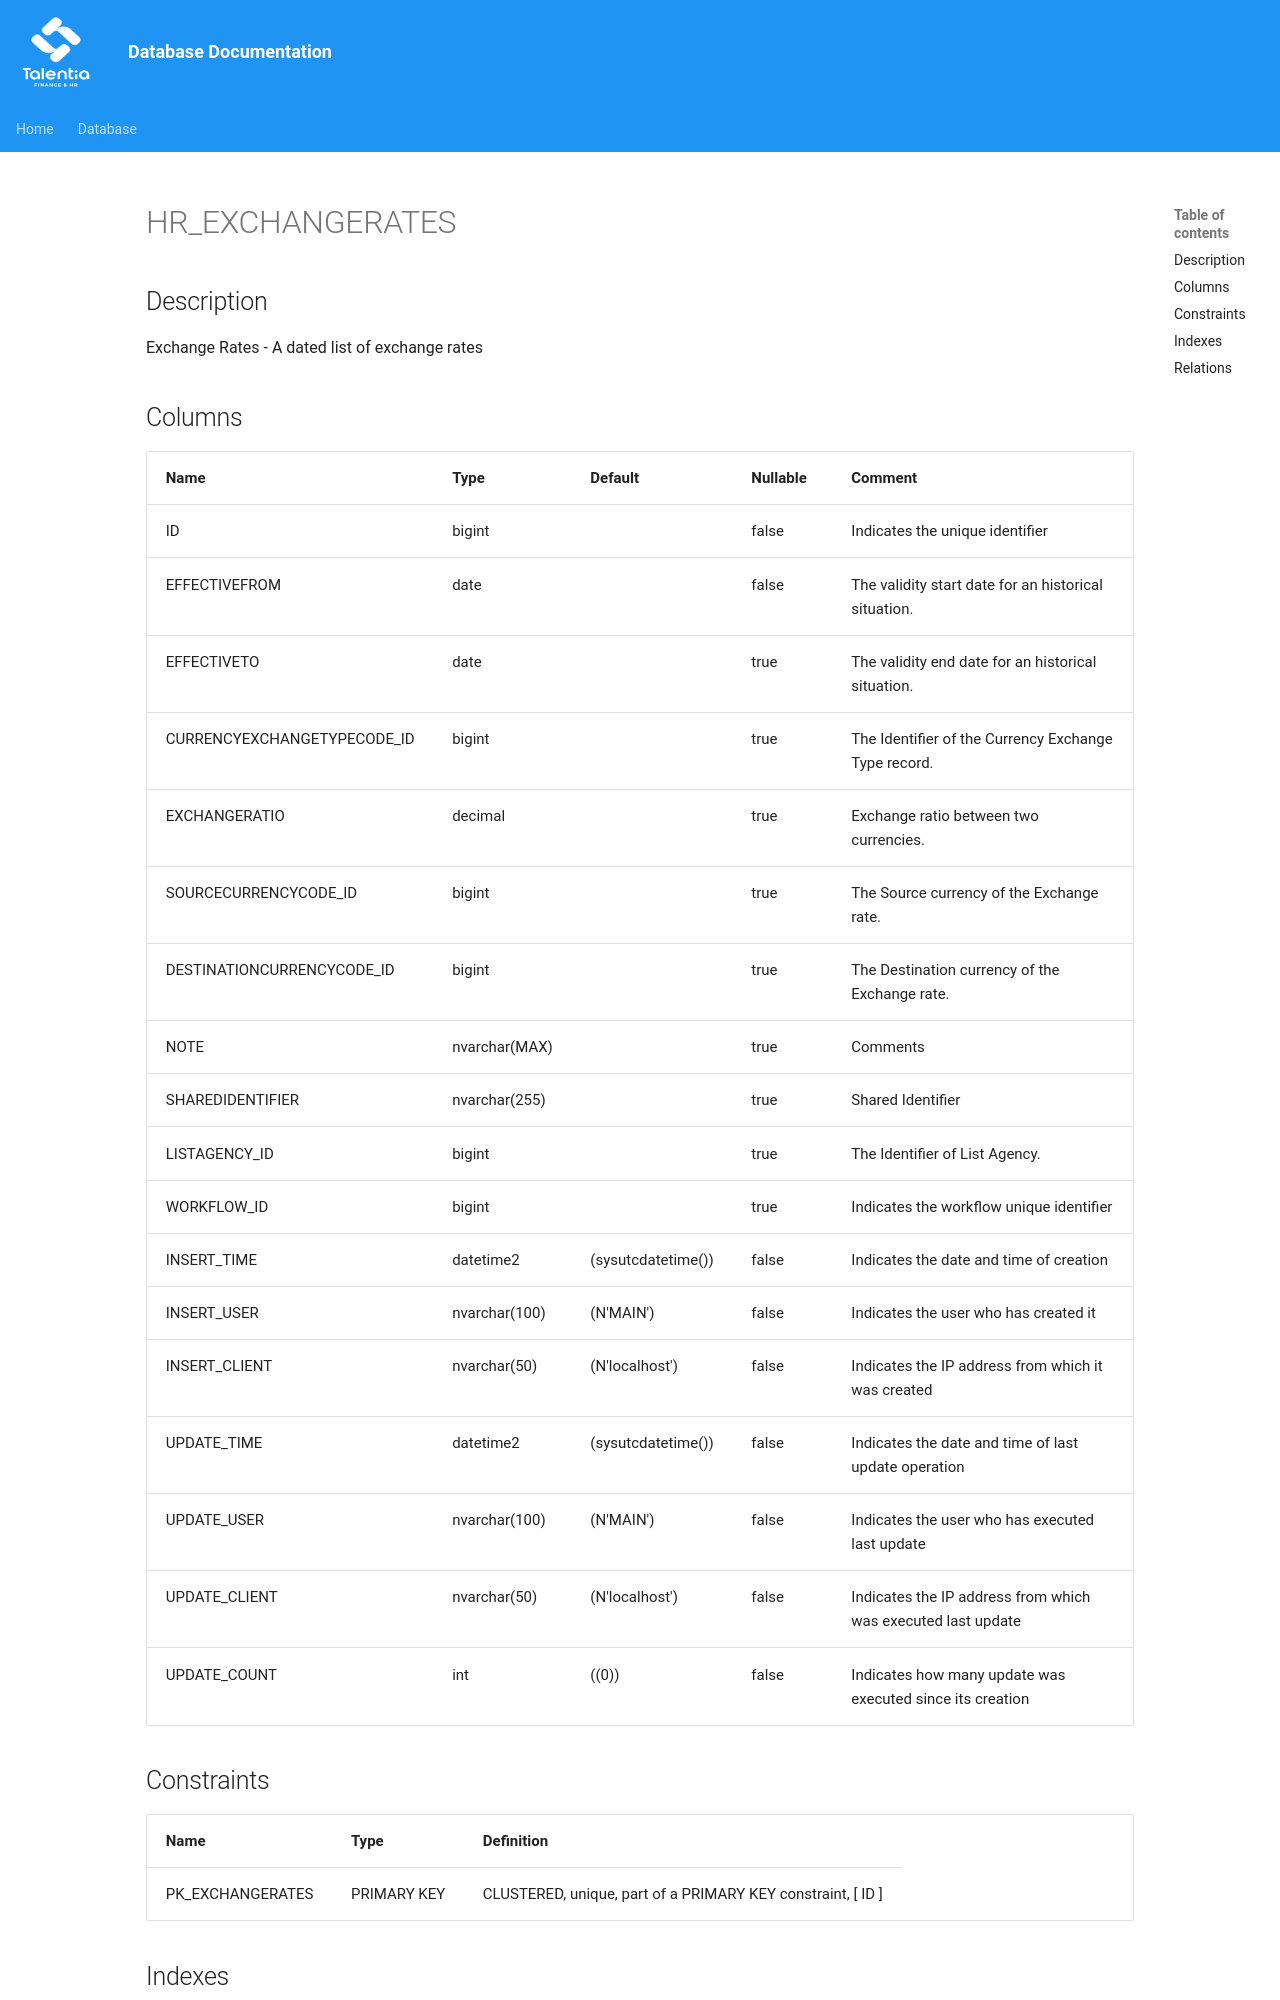

repository: giovanniporcelli/documentazione-db · page: schema/HR_EXCHANGERATES/index.html · generator: mkdocs

# HR_EXCHANGERATES

## Description

Exchange Rates - A dated list of exchange rates  


## Columns

| Name | Type | Default | Nullable | Comment |
| ---- | ---- | ------- | -------- | ------- |
| ID | bigint |  | false | Indicates the unique identifier |
| EFFECTIVEFROM | date |  | false | The validity start date for an historical situation. |
| EFFECTIVETO | date |  | true | The validity end date for an historical situation. |
| CURRENCYEXCHANGETYPECODE_ID | bigint |  | true | The Identifier of the Currency Exchange Type record. |
| EXCHANGERATIO | decimal |  | true | Exchange ratio between two currencies. |
| SOURCECURRENCYCODE_ID | bigint |  | true | The Source currency of the Exchange rate. |
| DESTINATIONCURRENCYCODE_ID | bigint |  | true | The Destination currency of the Exchange rate. |
| NOTE | nvarchar(MAX) |  | true | Comments |
| SHAREDIDENTIFIER | nvarchar(255) |  | true | Shared Identifier |
| LISTAGENCY_ID | bigint |  | true | The Identifier of List Agency. |
| WORKFLOW_ID | bigint |  | true | Indicates the workflow unique identifier |
| INSERT_TIME | datetime2 | (sysutcdatetime()) | false | Indicates the date and time of creation |
| INSERT_USER | nvarchar(100) | (N'MAIN') | false | Indicates the user who has created it |
| INSERT_CLIENT | nvarchar(50) | (N'localhost') | false | Indicates the IP address from which it was created |
| UPDATE_TIME | datetime2 | (
